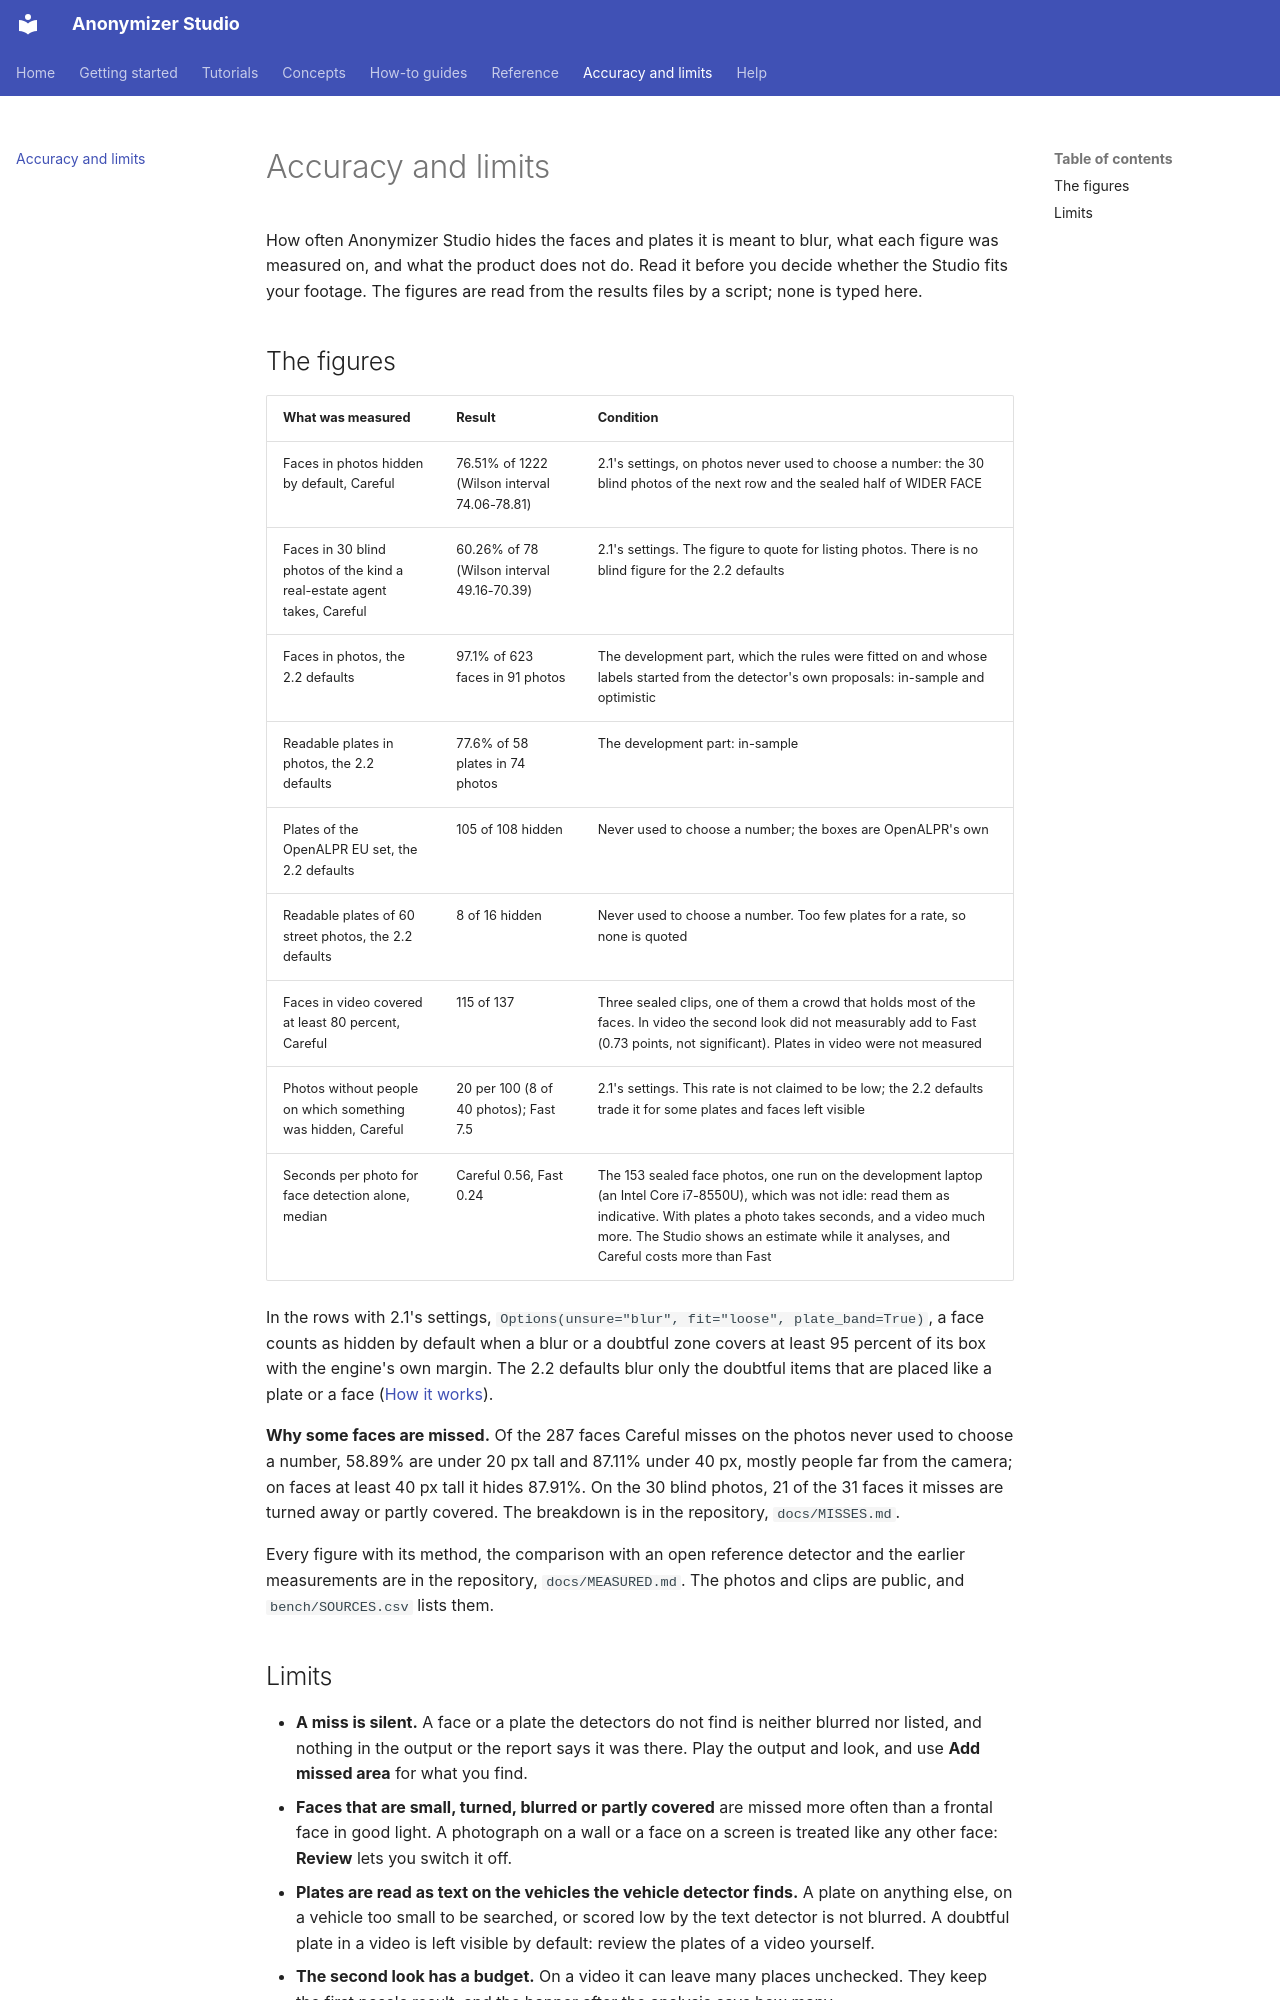

repository: PabloMedinaBetancor/anonymizer-studio · page: accuracy/index.html · generator: mkdocs

# Accuracy and limits

How often Anonymizer Studio hides the faces and plates it is meant to blur, what each figure was measured on, and what the product does not do. Read it before you decide whether the Studio fits your footage. The figures are read from the results files by a script; none is typed here.

## The figures

| What was measured | Result | Condition |
|---|---|---|
| Faces in photos hidden by default, Careful | 76.51% of 1222 (Wilson interval 74.06-78.81) | 2.1's settings, on photos never used to choose a number: the 30 blind photos of the next row and the sealed half of WIDER FACE |
| Faces in 30 blind photos of the kind a real-estate agent takes, Careful | 60.26% of 78 (Wilson interval 49.16-70.39) | 2.1's settings. The figure to quote for listing photos. There is no blind figure for the 2.2 defaults |
| Faces in photos, the 2.2 defaults | 97.1% of 623 faces in 91 photos | The development part, which the rules were fitted on and whose labels started from the detector's own proposals: in-sample and optimistic |
| Readable plates in photos, the 2.2 defaults | 77.6% of 58 plates in 74 photos | The development part: in-sample |
| Plates of the OpenALPR EU set, the 2.2 defaults | 105 of 108 hidden | Never used to choose a number; the boxes are OpenALPR's own |
| Readable plates of 60 street photos, the 2.2 defaults | 8 of 16 hidden | Never used to choose a number. Too few plates for a rate, so none is quoted |
| Faces in video covered at least 80 percent, Careful | 115 of 137 | Three sealed clips, one of them a crowd that holds most of the faces. In video the second look did not measurably add to Fast (0.73 points, not significant). Plates in video were not measured |
| Photos without people on which something was hidden, Careful | 20 per 100 (8 of 40 photos); Fast 7.5 | 2.1's settings. This rate is not claimed to be low; the 2.2 defaults trade it for some plates and faces left visible |
| Seconds per photo for face detection alone, median | Careful 0.56, Fast 0.24 | The 153 sealed face photos, one run on the development laptop (an Intel Core i7-8550U), which was not idle: read them as indicative. With plates a photo takes seconds, and a video much more. The Studio shows an estimate while it analyses, and Careful costs more than Fast |

In the rows with 2.1's settings, `Options(unsure="blur", fit="loose", plate_band=True)`, a face counts as hidden by default when a blur or a doubtful zone covers at least 95 percent of its box with the engine's own margin. The 2.2 defaults blur only the doubtful items that are placed like a plate or a face ([How it works](concepts/how-it-works.md#doubtful-items)).

**Why some faces are missed.** Of the 287 faces Careful misses on the photos never used to choose a number, 58.89% are under 20 px tall and 87.11% under 40 px, mostly people far from the camera; on faces at least 40 px tall it hides 87.91%. On the 30 blind photos, 21 of the 31 faces it misses are turned away or partly covered. The breakdown is in the repository, `docs/MISSES.md`.

Every figure with its method, the comparison with an open reference detector and the earlier measurements are in the repository, `docs/MEASURED.md`. The photos and clips are public, and `bench/SOURCES.csv` lists them.
